9-way image classification set "ProjectAkhirMultimedia" from GitHub (M-2002/ProjectAkhirMultimedia); label vocabulary: emprit ginger, jahe merah, jahe putih, kencur, kunyit hitam, kunyit kuning, kunyit putih, lengkuas, temulawak.

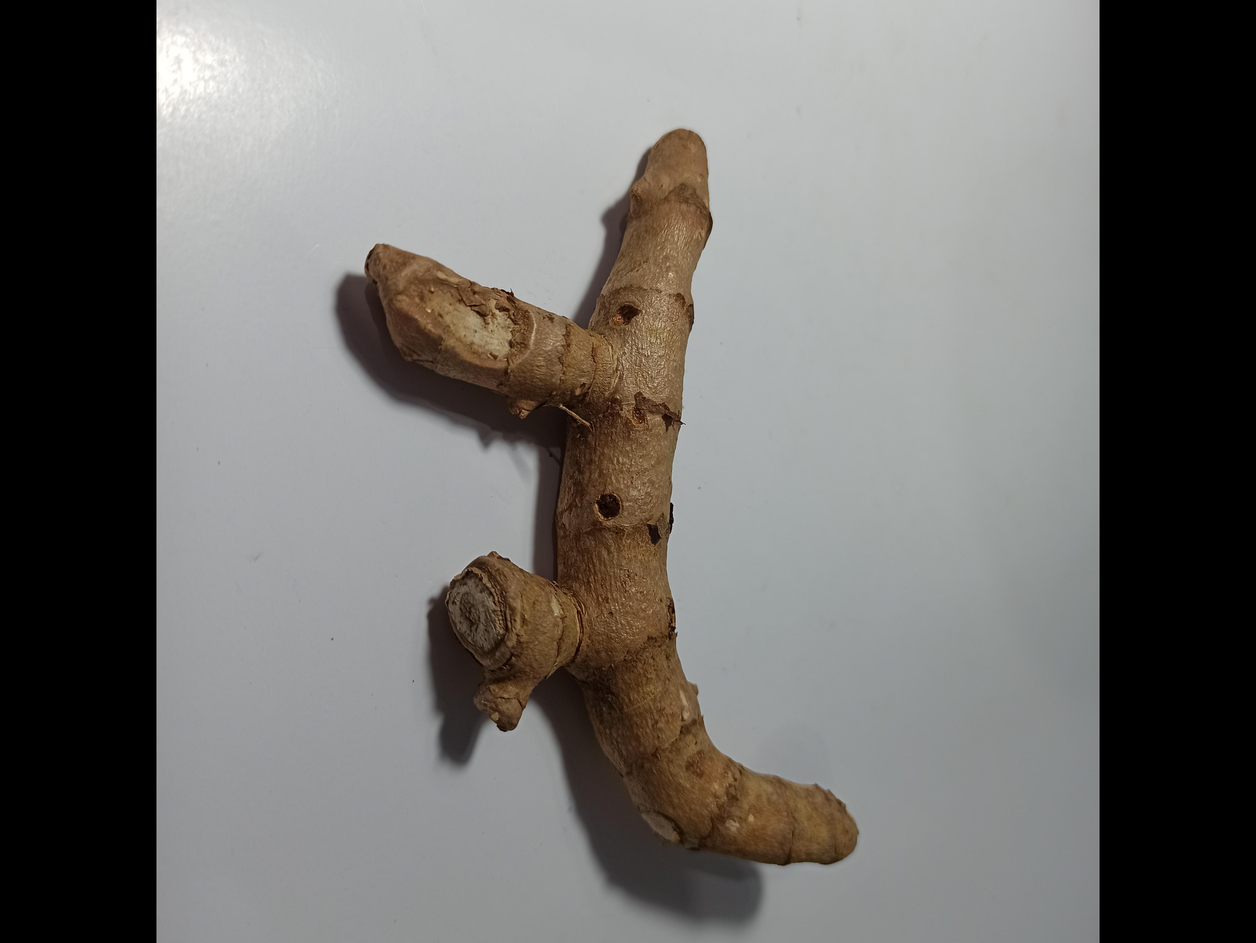
Label: kunyit hitam

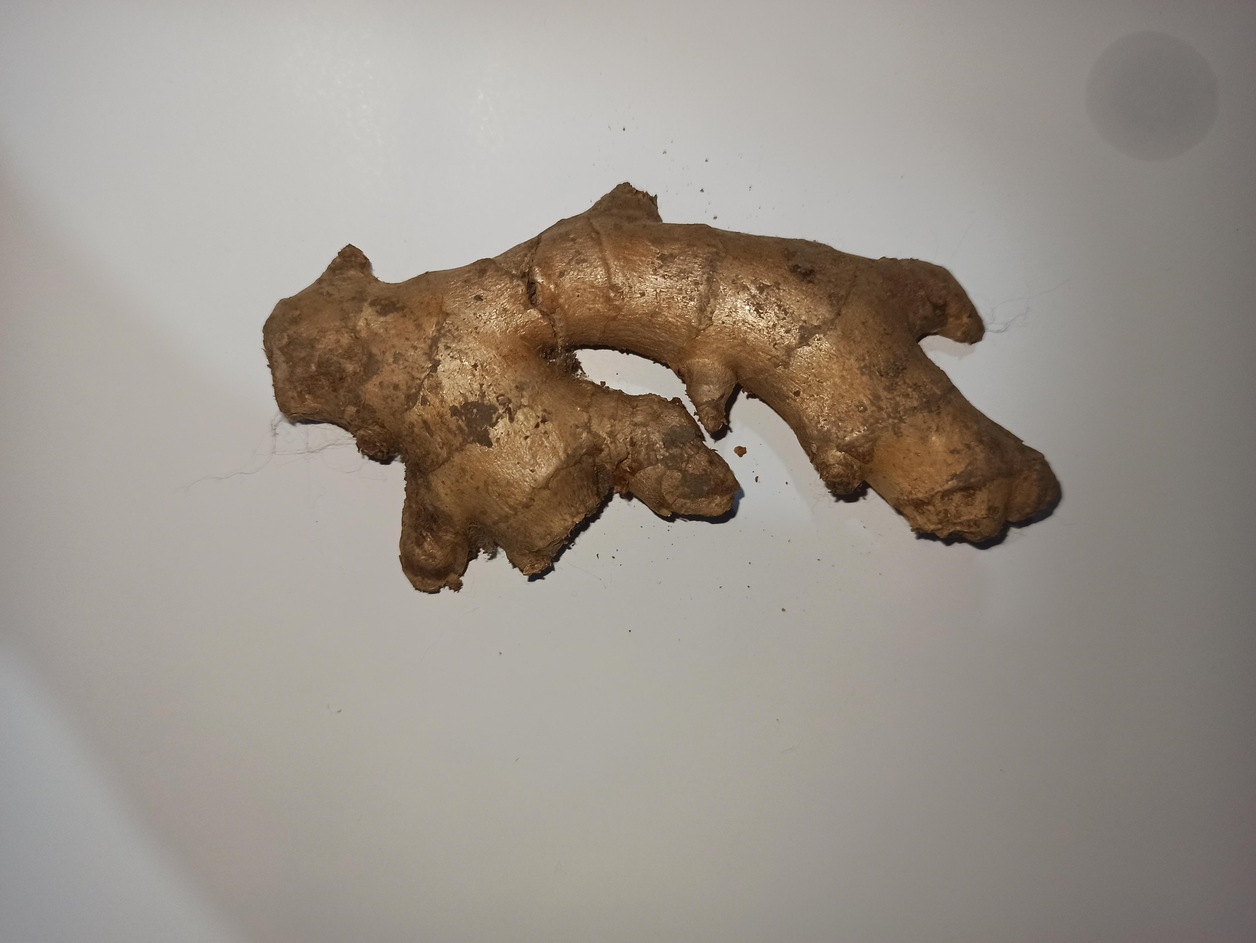
Label: jahe putih

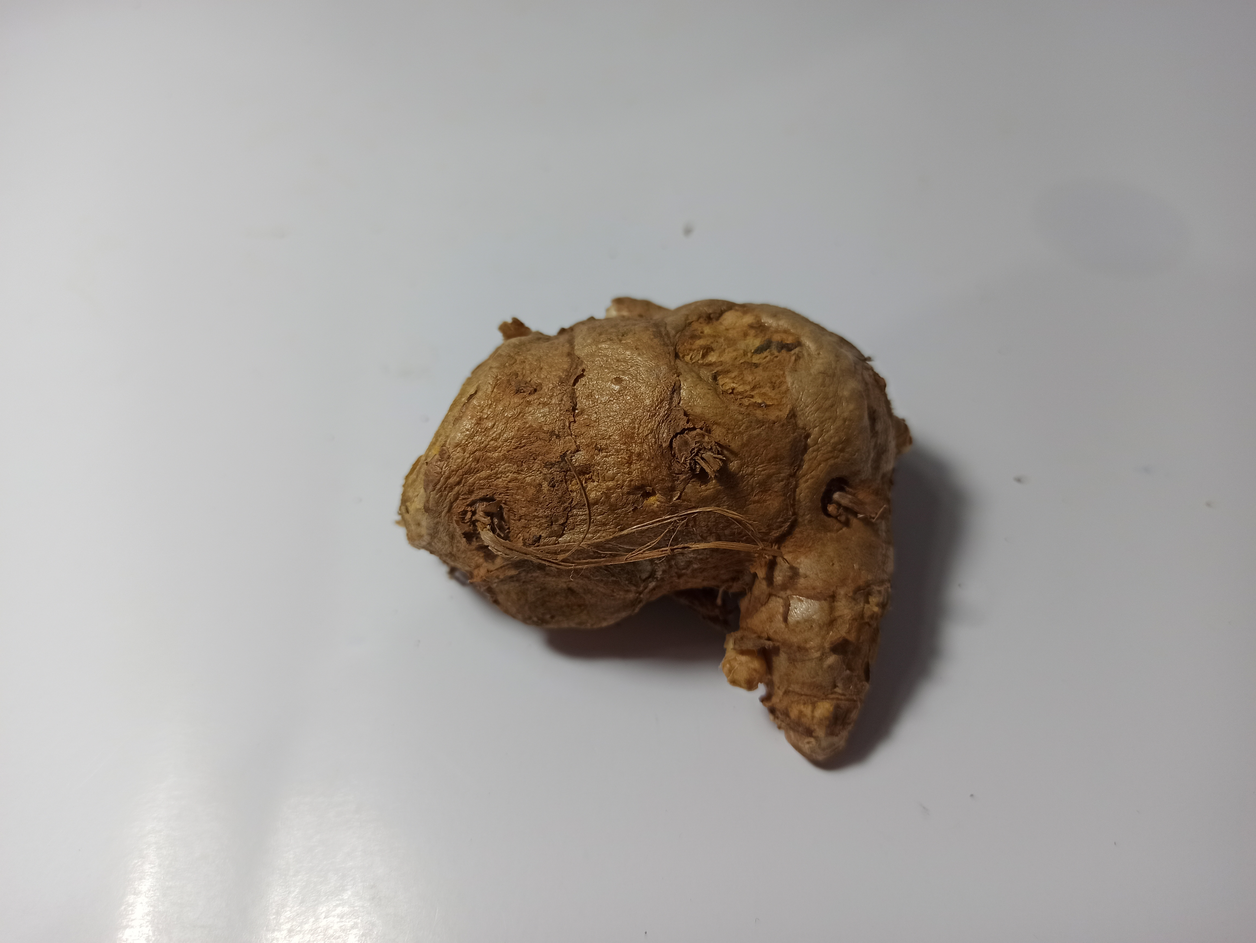
Label: temulawak

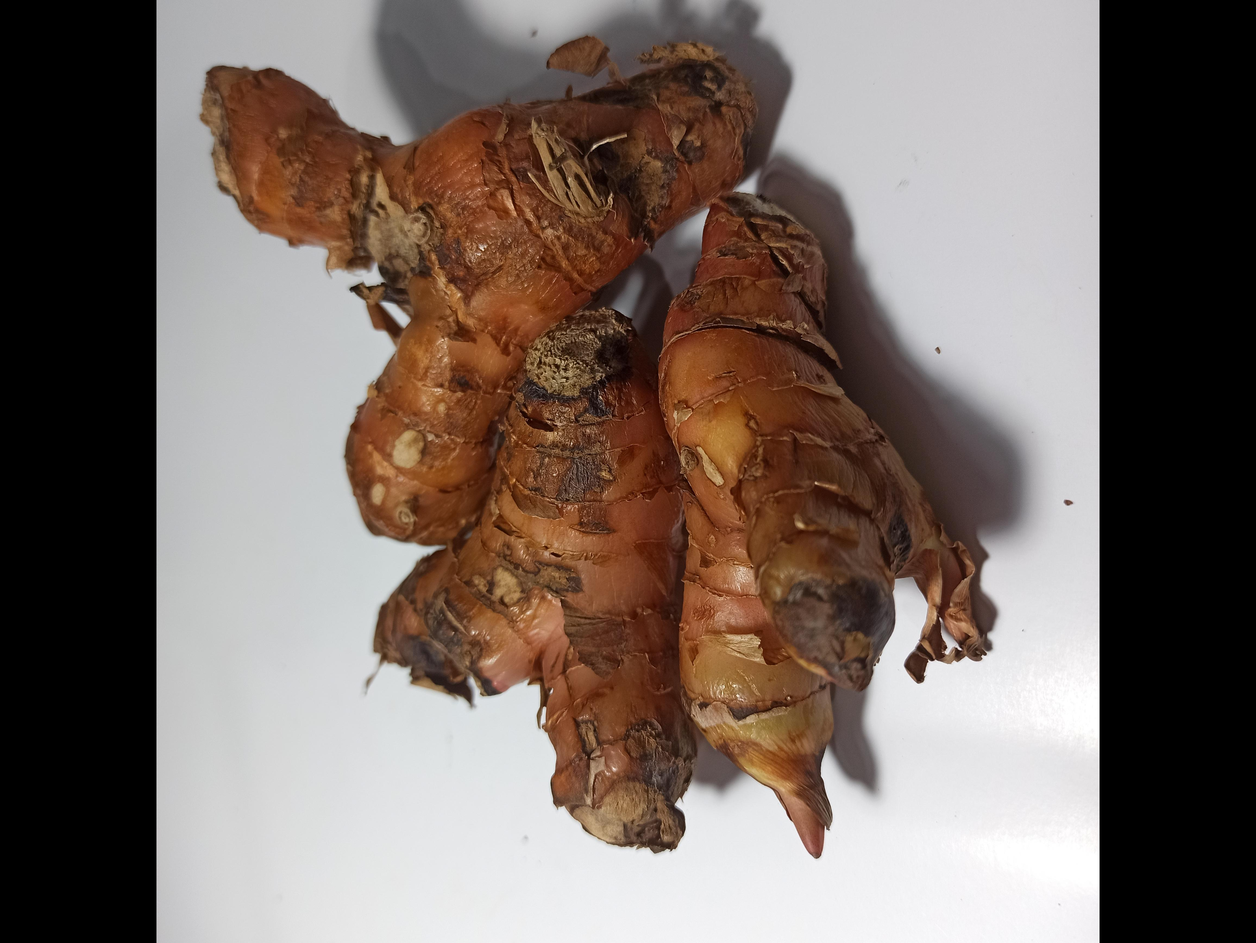
Label: lengkuas

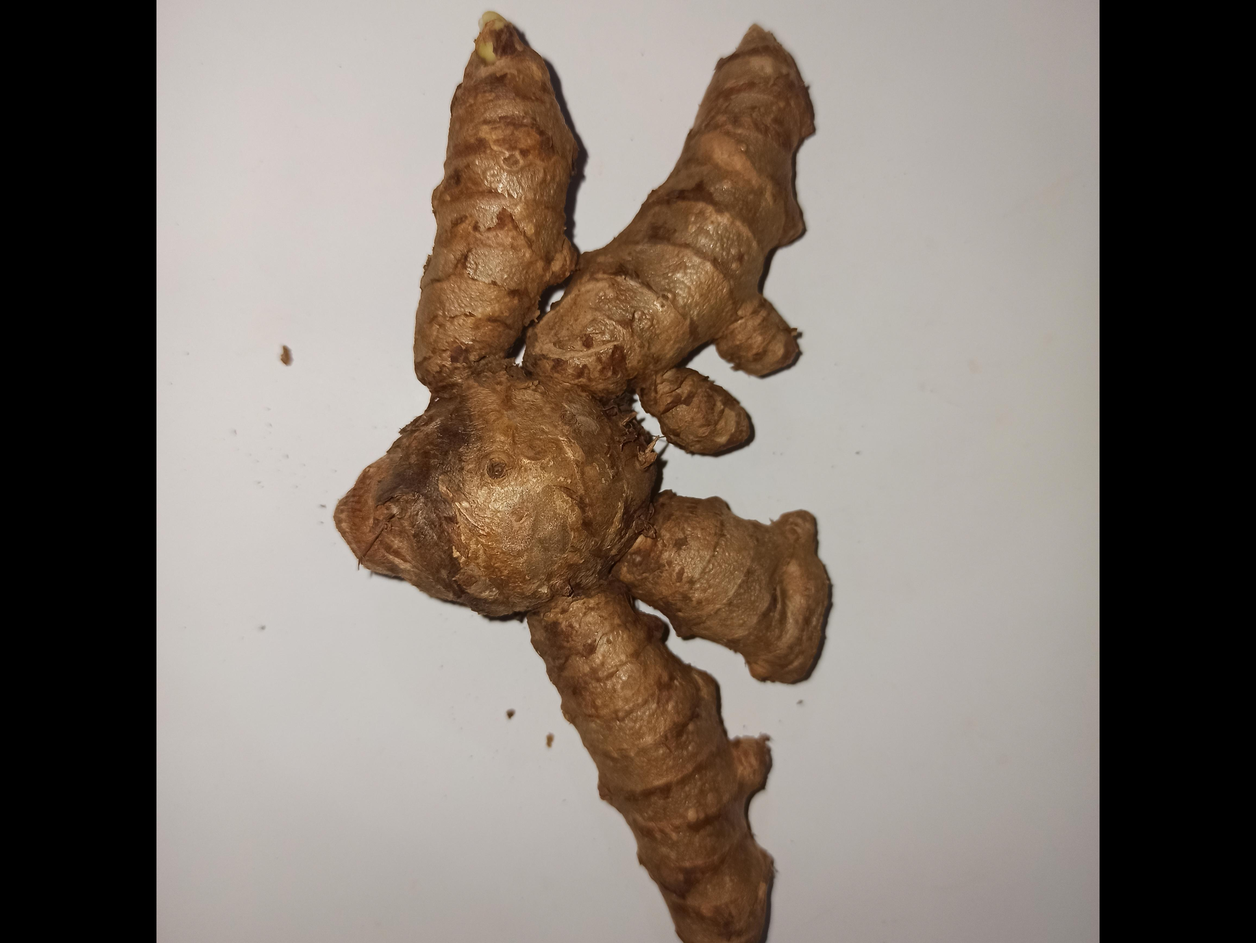
Label: kunyit putih

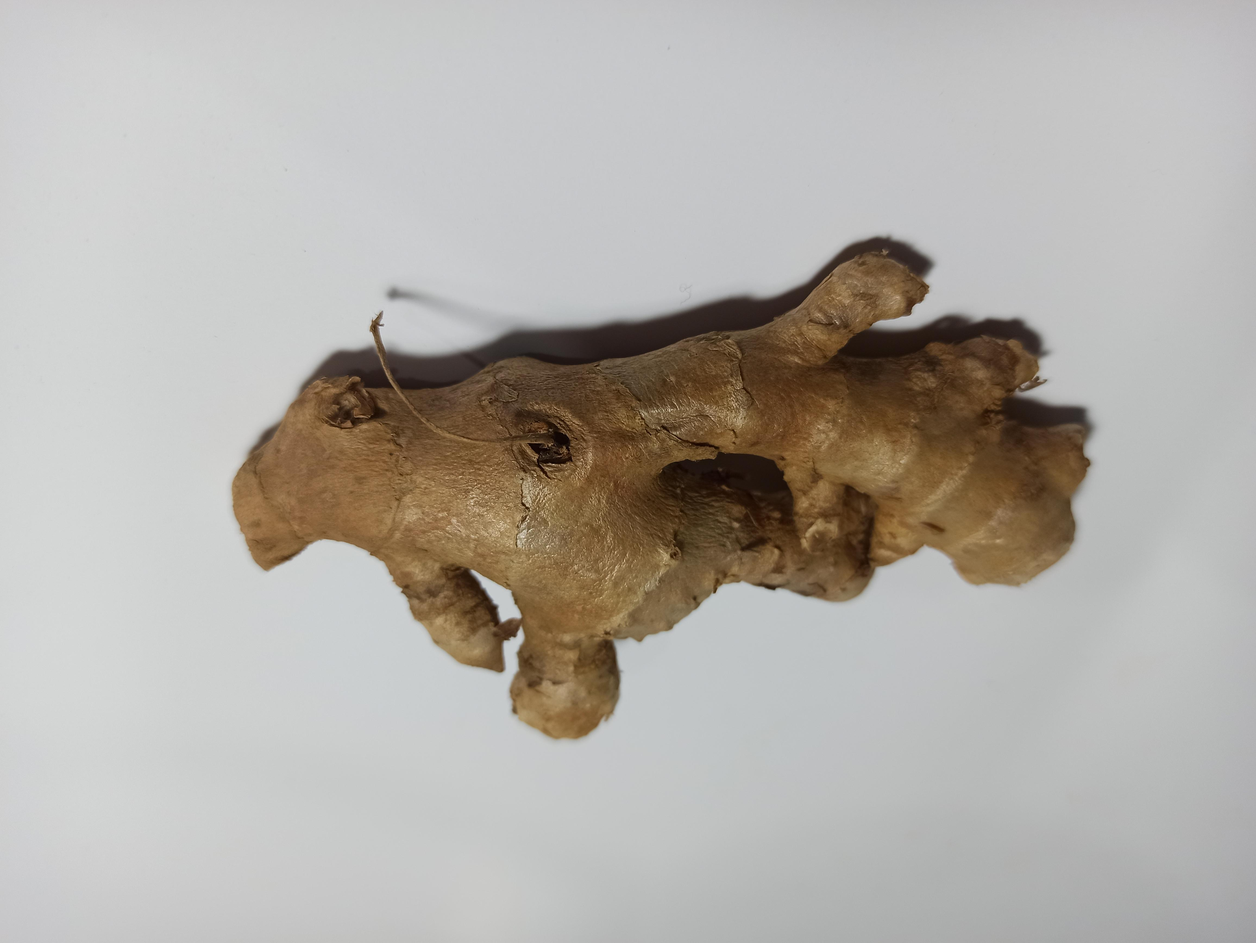
Label: emprit ginger
